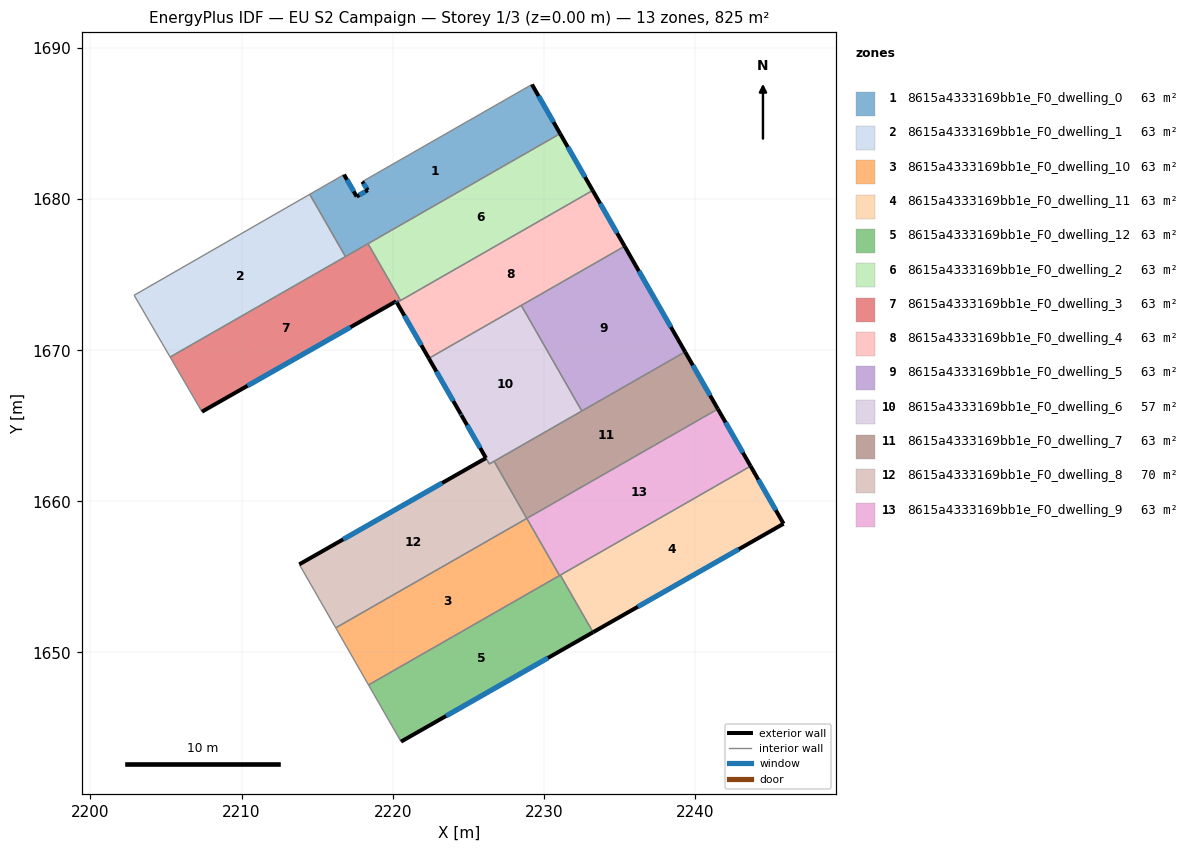
=== STOREY PLAN SPEC (per zone: floor XY polygon, exterior-wall plan segments, windows/doors) ===
zone 1: 8615a4333169bb1e_F0_dwelling_0  (63.5 m²)
  floor: (2229.22, 1687.59) (2231.09, 1684.33) (2216.88, 1676.20) (2214.52, 1680.32) (2216.78, 1681.62) (2217.62, 1680.17) (2218.36, 1680.60) (2217.99, 1681.16)
  exterior wall: (2217.99, 1681.16) – (2218.36, 1680.60)  [0.7 m]
    window: (2218.08, 1681.03) – (2218.27, 1680.73)  [0.6 m²]
  exterior wall: (2231.09, 1684.33) – (2229.22, 1687.59)  [3.8 m]
    window: (2230.65, 1685.10) – (2229.66, 1686.82)  [3.2 m²]
  exterior wall: (2217.62, 1680.17) – (2216.78, 1681.62)  [1.7 m]
    window: (2217.43, 1680.51) – (2216.98, 1681.28)  [1.4 m²]
  exterior wall: (2218.36, 1680.60) – (2217.62, 1680.17)  [0.8 m]
    window: (2218.18, 1680.50) – (2217.79, 1680.27)  [0.7 m²]
  interior walls: 5
zone 2: 8615a4333169bb1e_F0_dwelling_1  (63.5 m²)
  floor: (2214.52, 1680.32) (2216.88, 1676.20) (2205.28, 1669.55) (2202.89, 1673.64)
  interior walls: 4
zone 3: 8615a4333169bb1e_F0_dwelling_10  (63.5 m²)
  floor: (2228.88, 1658.87) (2231.05, 1655.09) (2218.41, 1647.85) (2216.24, 1651.63)
  interior walls: 4
zone 4: 8615a4333169bb1e_F0_dwelling_11  (63.5 m²)
  floor: (2243.69, 1662.33) (2245.87, 1658.52) (2233.26, 1651.34) (2231.10, 1655.12)
  exterior wall: (2233.26, 1651.34) – (2245.87, 1658.52)  [14.5 m]
    window: (2236.22, 1653.03) – (2242.91, 1656.83)  [12.2 m²]
  exterior wall: (2245.87, 1658.52) – (2243.69, 1662.33)  [4.4 m]
    window: (2245.36, 1659.42) – (2244.20, 1661.44)  [3.7 m²]
  interior walls: 2
zone 5: 8615a4333169bb1e_F0_dwelling_12  (63.5 m²)
  floor: (2231.10, 1655.12) (2233.26, 1651.34) (2220.56, 1644.10) (2218.41, 1647.85)
  exterior wall: (2220.56, 1644.10) – (2233.26, 1651.34)  [14.6 m]
    window: (2223.54, 1645.80) – (2230.28, 1649.64)  [12.3 m²]
  interior walls: 4
zone 6: 8615a4333169bb1e_F0_dwelling_2  (63.5 m²)
  floor: (2231.09, 1684.33) (2233.24, 1680.58) (2220.53, 1673.29) (2218.37, 1677.05)
  exterior wall: (2233.24, 1680.58) – (2231.09, 1684.33)  [4.3 m]
    window: (2232.73, 1681.46) – (2231.59, 1683.45)  [3.7 m²]
  interior walls: 3
zone 7: 8615a4333169bb1e_F0_dwelling_3  (63.5 m²)
  floor: (2218.37, 1677.05) (2220.53, 1673.29) (2220.28, 1673.15) (2220.23, 1673.24) (2207.38, 1665.93) (2205.28, 1669.55)
  exterior wall: (2207.38, 1665.93) – (2220.23, 1673.24)  [14.8 m]
    window: (2210.40, 1667.65) – (2217.21, 1671.53)  [12.5 m²]
  exterior wall: (2220.23, 1673.24) – (2220.28, 1673.15)  [0.1 m]
    window: (2220.24, 1673.22) – (2220.27, 1673.18)  [0.1 m²]
  interior walls: 5
zone 8: 8615a4333169bb1e_F0_dwelling_4  (63.5 m²)
  floor: (2233.24, 1680.58) (2235.35, 1676.88) (2222.40, 1669.46) (2220.28, 1673.15)
  exterior wall: (2220.28, 1673.15) – (2222.40, 1669.46)  [4.3 m]
    window: (2220.78, 1672.29) – (2221.90, 1670.33)  [3.6 m²]
  exterior wall: (2235.35, 1676.88) – (2233.24, 1680.58)  [4.3 m]
    window: (2234.86, 1677.75) – (2233.74, 1679.71)  [3.6 m²]
  interior walls: 4
zone 9: 8615a4333169bb1e_F0_dwelling_5  (63.5 m²)
  floor: (2235.35, 1676.88) (2239.36, 1669.89) (2232.52, 1665.98) (2228.52, 1672.97)
  exterior wall: (2239.36, 1669.89) – (2235.35, 1676.88)  [8.1 m]
    window: (2238.42, 1671.54) – (2236.29, 1675.24)  [6.8 m²]
  interior walls: 3
zone 10: 8615a4333169bb1e_F0_dwelling_6  (56.8 m²)
  floor: (2228.52, 1672.97) (2232.52, 1665.98) (2226.40, 1662.47) (2224.54, 1665.71) (2224.51, 1665.77) (2222.40, 1669.46)
  exterior wall: (2224.51, 1665.77) – (2224.54, 1665.71)  [0.1 m]
    window: (2224.52, 1665.76) – (2224.54, 1665.73)  [0.1 m²]
  exterior wall: (2222.40, 1669.46) – (2224.51, 1665.77)  [4.3 m]
    window: (2222.89, 1668.60) – (2224.02, 1666.64)  [3.6 m²]
  exterior wall: (2224.55, 1665.71) – (2226.18, 1662.87)  [3.3 m]
    window: (2224.93, 1665.04) – (2225.79, 1663.54)  [2.8 m²]
  interior walls: 5
zone 11: 8615a4333169bb1e_F0_dwelling_7  (63.5 m²)
  floor: (2239.36, 1669.89) (2241.52, 1666.11) (2228.88, 1658.87) (2226.71, 1662.65)
  exterior wall: (2241.52, 1666.11) – (2239.36, 1669.89)  [4.4 m]
    window: (2241.01, 1667.00) – (2239.86, 1669.01)  [3.7 m²]
  interior walls: 4
zone 12: 8615a4333169bb1e_F0_dwelling_8  (70.2 m²)
  floor: (2226.71, 1662.65) (2228.88, 1658.87) (2216.24, 1651.63) (2213.82, 1655.83) (2226.18, 1662.87) (2226.40, 1662.47)
  exterior wall: (2226.18, 1662.87) – (2213.82, 1655.83)  [14.2 m]
    window: (2223.28, 1661.22) – (2216.72, 1657.48)  [12.0 m²]
  interior walls: 5
zone 13: 8615a4333169bb1e_F0_dwelling_9  (63.5 m²)
  floor: (2241.52, 1666.11) (2243.69, 1662.33) (2231.05, 1655.09) (2228.88, 1658.87)
  exterior wall: (2243.69, 1662.33) – (2241.52, 1666.11)  [4.4 m]
    window: (2243.18, 1663.22) – (2242.03, 1665.23)  [3.7 m²]
  interior walls: 4

=== DERIVED (storey summary) ===
Building: EU S2 Campaign
Storey: 1 of 3  (floor level z = 0.00 m)
Storey gross floor area: 825.3 m²
Zones on this storey: 13
  - 8615a4333169bb1e_F0_dwelling_0: floor 63.5 m²; exterior wall 6.9 m (20.8 m²); 4 window(s) 5.9 m²; WWR 28.1%
  - 8615a4333169bb1e_F0_dwelling_1: floor 63.5 m²
  - 8615a4333169bb1e_F0_dwelling_10: floor 63.5 m²
  - 8615a4333169bb1e_F0_dwelling_11: floor 63.5 m²; exterior wall 18.9 m (56.7 m²); 2 window(s) 15.9 m²; WWR 28.1%
  - 8615a4333169bb1e_F0_dwelling_12: floor 63.5 m²; exterior wall 14.6 m (43.9 m²); 1 window(s) 12.3 m²; WWR 28.1%
  - 8615a4333169bb1e_F0_dwelling_2: floor 63.5 m²; exterior wall 4.3 m (13.0 m²); 1 window(s) 3.7 m²; WWR 28.1%
  - 8615a4333169bb1e_F0_dwelling_3: floor 63.5 m²; exterior wall 14.9 m (44.7 m²); 2 window(s) 12.6 m²; WWR 28.1%
  - 8615a4333169bb1e_F0_dwelling_4: floor 63.5 m²; exterior wall 8.5 m (25.5 m²); 2 window(s) 7.2 m²; WWR 28.1%
  - 8615a4333169bb1e_F0_dwelling_5: floor 63.5 m²; exterior wall 8.1 m (24.2 m²); 1 window(s) 6.8 m²; WWR 28.1%
  - 8615a4333169bb1e_F0_dwelling_6: floor 56.8 m²; exterior wall 7.6 m (22.8 m²); 3 window(s) 6.4 m²; WWR 28.1%
  - 8615a4333169bb1e_F0_dwelling_7: floor 63.5 m²; exterior wall 4.4 m (13.1 m²); 1 window(s) 3.7 m²; WWR 28.1%
  - 8615a4333169bb1e_F0_dwelling_8: floor 70.2 m²; exterior wall 14.2 m (42.6 m²); 1 window(s) 12.0 m²; WWR 28.1%
  - 8615a4333169bb1e_F0_dwelling_9: floor 63.5 m²; exterior wall 4.4 m (13.1 m²); 1 window(s) 3.7 m²; WWR 28.1%
Zone adjacency (shared interzone walls):
  - 8615a4333169bb1e_F0_dwelling_0 ↔ 8615a4333169bb1e_F0_dwelling_1
  - 8615a4333169bb1e_F0_dwelling_0 ↔ 8615a4333169bb1e_F0_dwelling_2
  - 8615a4333169bb1e_F0_dwelling_0 ↔ 8615a4333169bb1e_F0_dwelling_3
  - 8615a4333169bb1e_F0_dwelling_1 ↔ 8615a4333169bb1e_F0_dwelling_3
  - 8615a4333169bb1e_F0_dwelling_10 ↔ 8615a4333169bb1e_F0_dwelling_12
  - 8615a4333169bb1e_F0_dwelling_10 ↔ 8615a4333169bb1e_F0_dwelling_8
  - 8615a4333169bb1e_F0_dwelling_10 ↔ 8615a4333169bb1e_F0_dwelling_9
  - 8615a4333169bb1e_F0_dwelling_11 ↔ 8615a4333169bb1e_F0_dwelling_12
  - 8615a4333169bb1e_F0_dwelling_11 ↔ 8615a4333169bb1e_F0_dwelling_9
  - 8615a4333169bb1e_F0_dwelling_12 ↔ 8615a4333169bb1e_F0_dwelling_9
  - 8615a4333169bb1e_F0_dwelling_2 ↔ 8615a4333169bb1e_F0_dwelling_3
  - 8615a4333169bb1e_F0_dwelling_2 ↔ 8615a4333169bb1e_F0_dwelling_4
  - 8615a4333169bb1e_F0_dwelling_3 ↔ 8615a4333169bb1e_F0_dwelling_4
  - 8615a4333169bb1e_F0_dwelling_4 ↔ 8615a4333169bb1e_F0_dwelling_5
  - 8615a4333169bb1e_F0_dwelling_4 ↔ 8615a4333169bb1e_F0_dwelling_6
  - 8615a4333169bb1e_F0_dwelling_5 ↔ 8615a4333169bb1e_F0_dwelling_6
  - 8615a4333169bb1e_F0_dwelling_5 ↔ 8615a4333169bb1e_F0_dwelling_7
  - 8615a4333169bb1e_F0_dwelling_6 ↔ 8615a4333169bb1e_F0_dwelling_7
  - 8615a4333169bb1e_F0_dwelling_6 ↔ 8615a4333169bb1e_F0_dwelling_8
  - 8615a4333169bb1e_F0_dwelling_7 ↔ 8615a4333169bb1e_F0_dwelling_8
  - 8615a4333169bb1e_F0_dwelling_7 ↔ 8615a4333169bb1e_F0_dwelling_9